Photos from the image-classification dataset "dataset_bg_removed" in the GitHub repository shrinidhi0811/leaflookalike-detector. Its 10 classes are: alpinia galanga, azadirachta indica, basella alba, jasminum, mentha, murraya koenigii, nerium oleander, plectranthus amboinicus, syzygium jambos, trigonella foenum graecum.

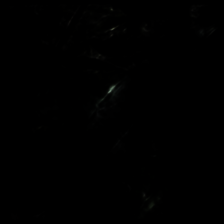
Label: syzygium jambos

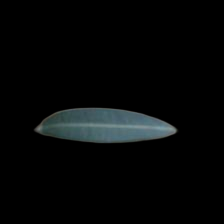
Label: alpinia galanga

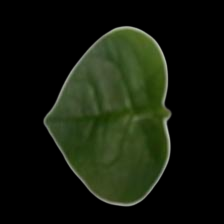
Label: basella alba

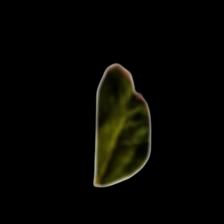
Label: trigonella foenum graecum

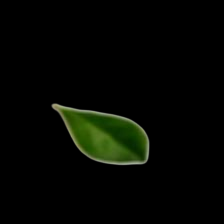
Label: murraya koenigii

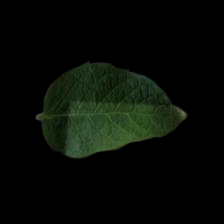
Label: mentha
